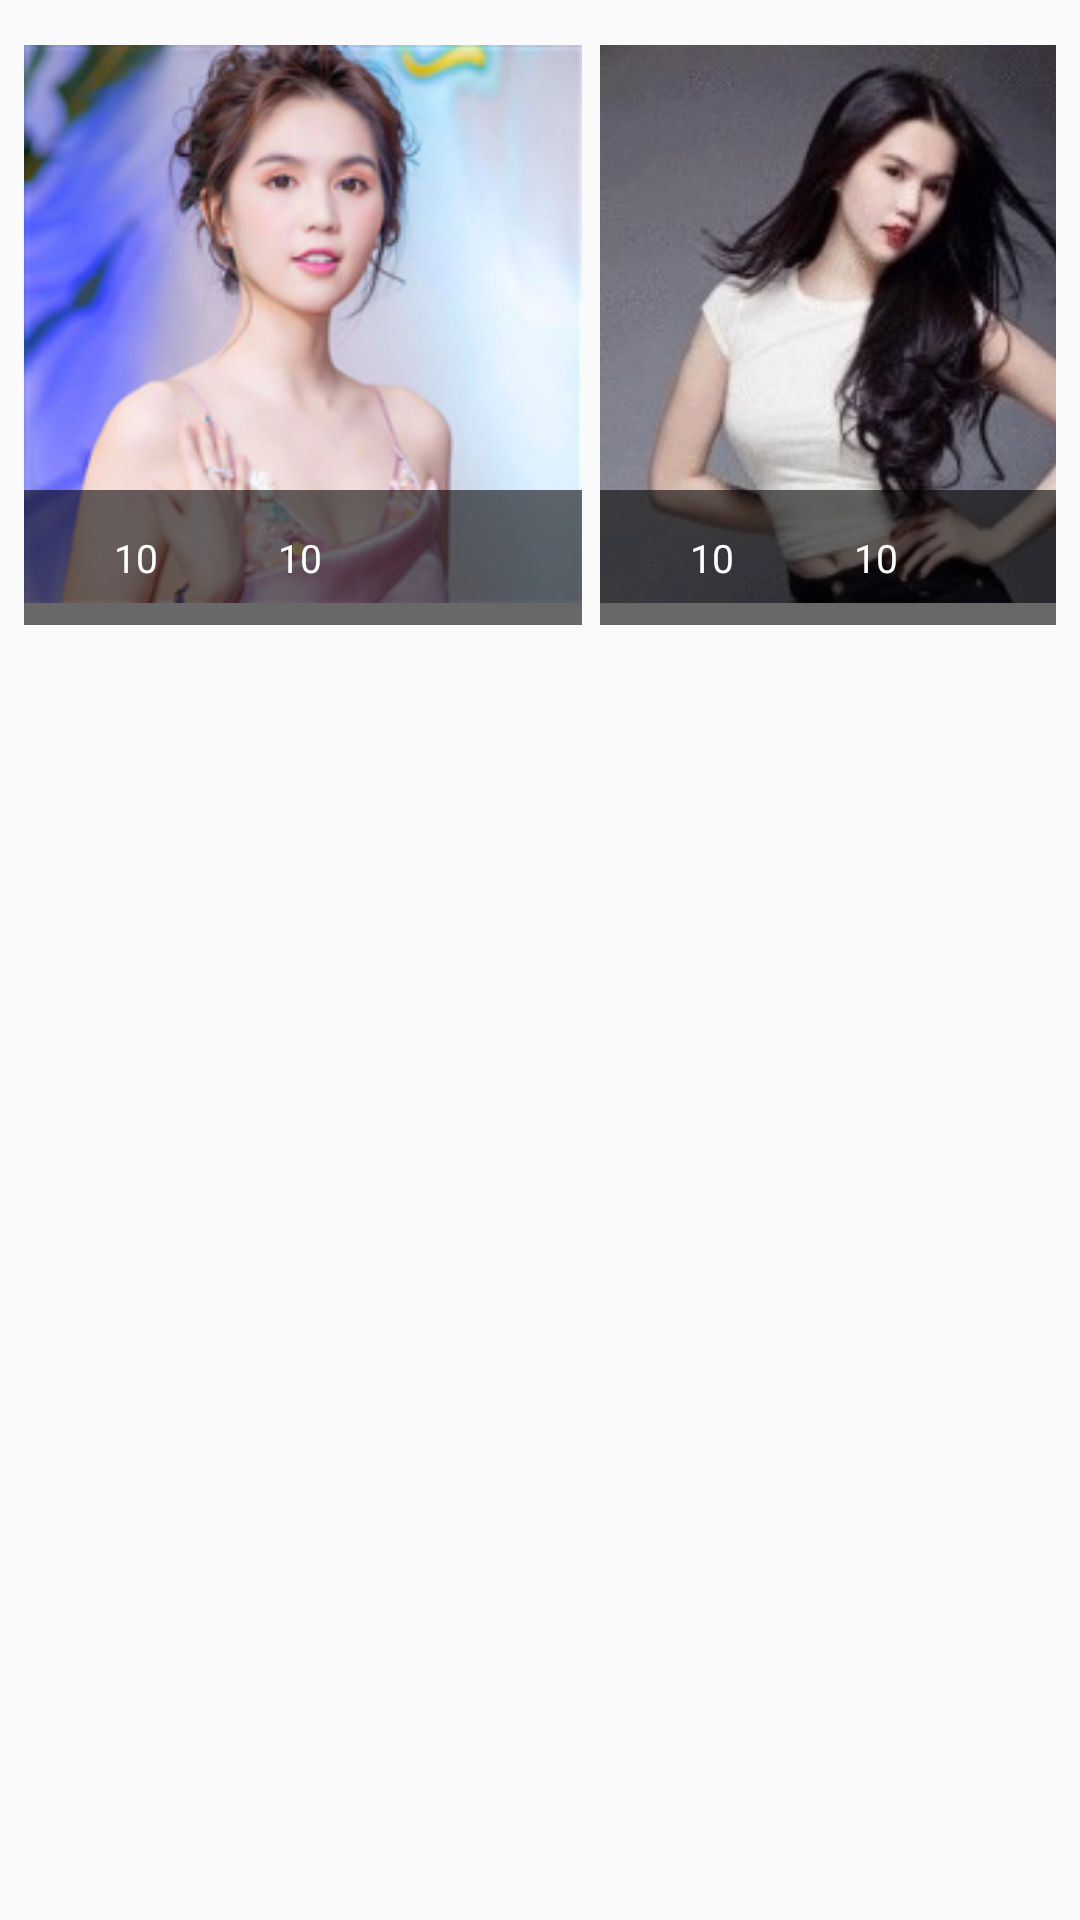

Produce the Android XML layout that renders to this screen, including the resource entries it uses.
<!-- AndroidManifest.xml: application theme AppTheme -->
<!-- res/layout/my_favorites_fragment.xml -->
<?xml version="1.0" encoding="utf-8"?>
<LinearLayout xmlns:android="http://schemas.android.com/apk/res/android"
    android:layout_width="match_parent"
    android:layout_height="match_parent"
    android:orientation="vertical">

        <ScrollView
            android:layout_width="match_parent"
            android:layout_height="match_parent">
            <GridLayout
                android:layout_width="match_parent"
                android:layout_height="wrap_content"
                android:columnCount="2"
                android:padding="8dp">

                <LinearLayout
                    android:layout_width="wrap_content"
                    android:layout_height="wrap_content"
                    android:layout_marginRight="3dp"
                    android:orientation="vertical">

                    <ImageView
                        android:layout_width="186dp"
                        android:layout_height="200dp"
                        android:src="@drawable/nt1" />

                    <LinearLayout
                        android:layout_width="match_parent"
                        android:layout_height="45dp"
                        android:layout_marginTop="-45dp"
                        android:background="#95000000"
                        android:gravity="center_vertical"
                        android:orientation="horizontal">

                        <ImageView
                            android:layout_width="20dp"
                            android:layout_height="20dp"
                            android:layout_marginLeft="5dp"
                            android:src="@drawable/eye" />

                        <TextView
                            android:layout_width="wrap_content"
                            android:layout_height="wrap_content"
                            android:layout_marginLeft="5dp"
                            android:text="10"
                            android:textColor="#ffffff"
                            android:textSize="13sp" />

                        <ImageView
                            android:layout_width="20dp"
                            android:layout_height="20dp"
                            android:layout_marginLeft="15dp"
                            android:src="@drawable/heart" />

                        <TextView
                            android:layout_width="wrap_content"
                            android:layout_height="wrap_content"
                            android:layout_marginLeft="5dp"
                            android:text="10"
                            android:textColor="#ffffff"
                            android:textSize="13sp" />
                    </LinearLayout>

                </LinearLayout>

                <LinearLayout
                    android:layout_width="wrap_content"
                    android:layout_height="wrap_content"
                    android:layout_marginLeft="3dp"
                    android:orientation="vertical">

                    <ImageView
                        android:layout_width="186dp"
                        android:layout_height="200dp"
                        android:src="@drawable/nt2" />

                    <LinearLayout
                        android:layout_width="match_parent"
                        android:layout_height="45dp"
                        android:layout_marginTop="-45dp"
                        android:background="#95000000"
                        android:gravity="center_vertical"
                        android:orientation="horizontal">

                        <ImageView
                            android:layout_width="20dp"
                            android:layout_height="20dp"
                            android:layout_marginLeft="5dp"
                            android:src="@drawable/eye" />

                        <TextView
                            android:layout_width="wrap_content"
                            android:layout_height="wrap_content"
                            android:layout_marginLeft="5dp"
                            android:text="10"
                            android:textColor="#ffffff"
                            android:textSize="13sp" />

                        <ImageView
                            android:layout_width="20dp"
                            android:layout_height="20dp"
                            android:layout_marginLeft="15dp"
                            android:src="@drawable/heart" />

                        <TextView
                            android:layout_width="wrap_content"
                            android:layout_height="wrap_content"
                            android:layout_marginLeft="5dp"
                            android:text="10"
                            android:textColor="#ffffff"
                            android:textSize="13sp" />
                    </LinearLayout>
                </LinearLayout>
            </GridLayout>
        </ScrollView>


</LinearLayout>
<!-- resources referenced by this layout -->
<resources>
  <!-- drawable nt1: jpg bitmap (drawable, 101635 bytes) -->
  <!-- drawable nt2: jpg bitmap (drawable, 11074 bytes) -->
  <style name="AppTheme" parent="Theme.AppCompat.Light.DarkActionBar">
          
          <item name="colorPrimary">@color/colorPrimary</item>
          <item name="colorPrimaryDark">@color/colorPrimaryDark</item>
          <item name="colorAccent">@color/colorAccent</item>
      </style>
  <color name="colorPrimary">#2b98a2</color>
  <color name="colorPrimaryDark">#00574B</color>
  <color name="colorAccent">#D81B60</color>
</resources>
